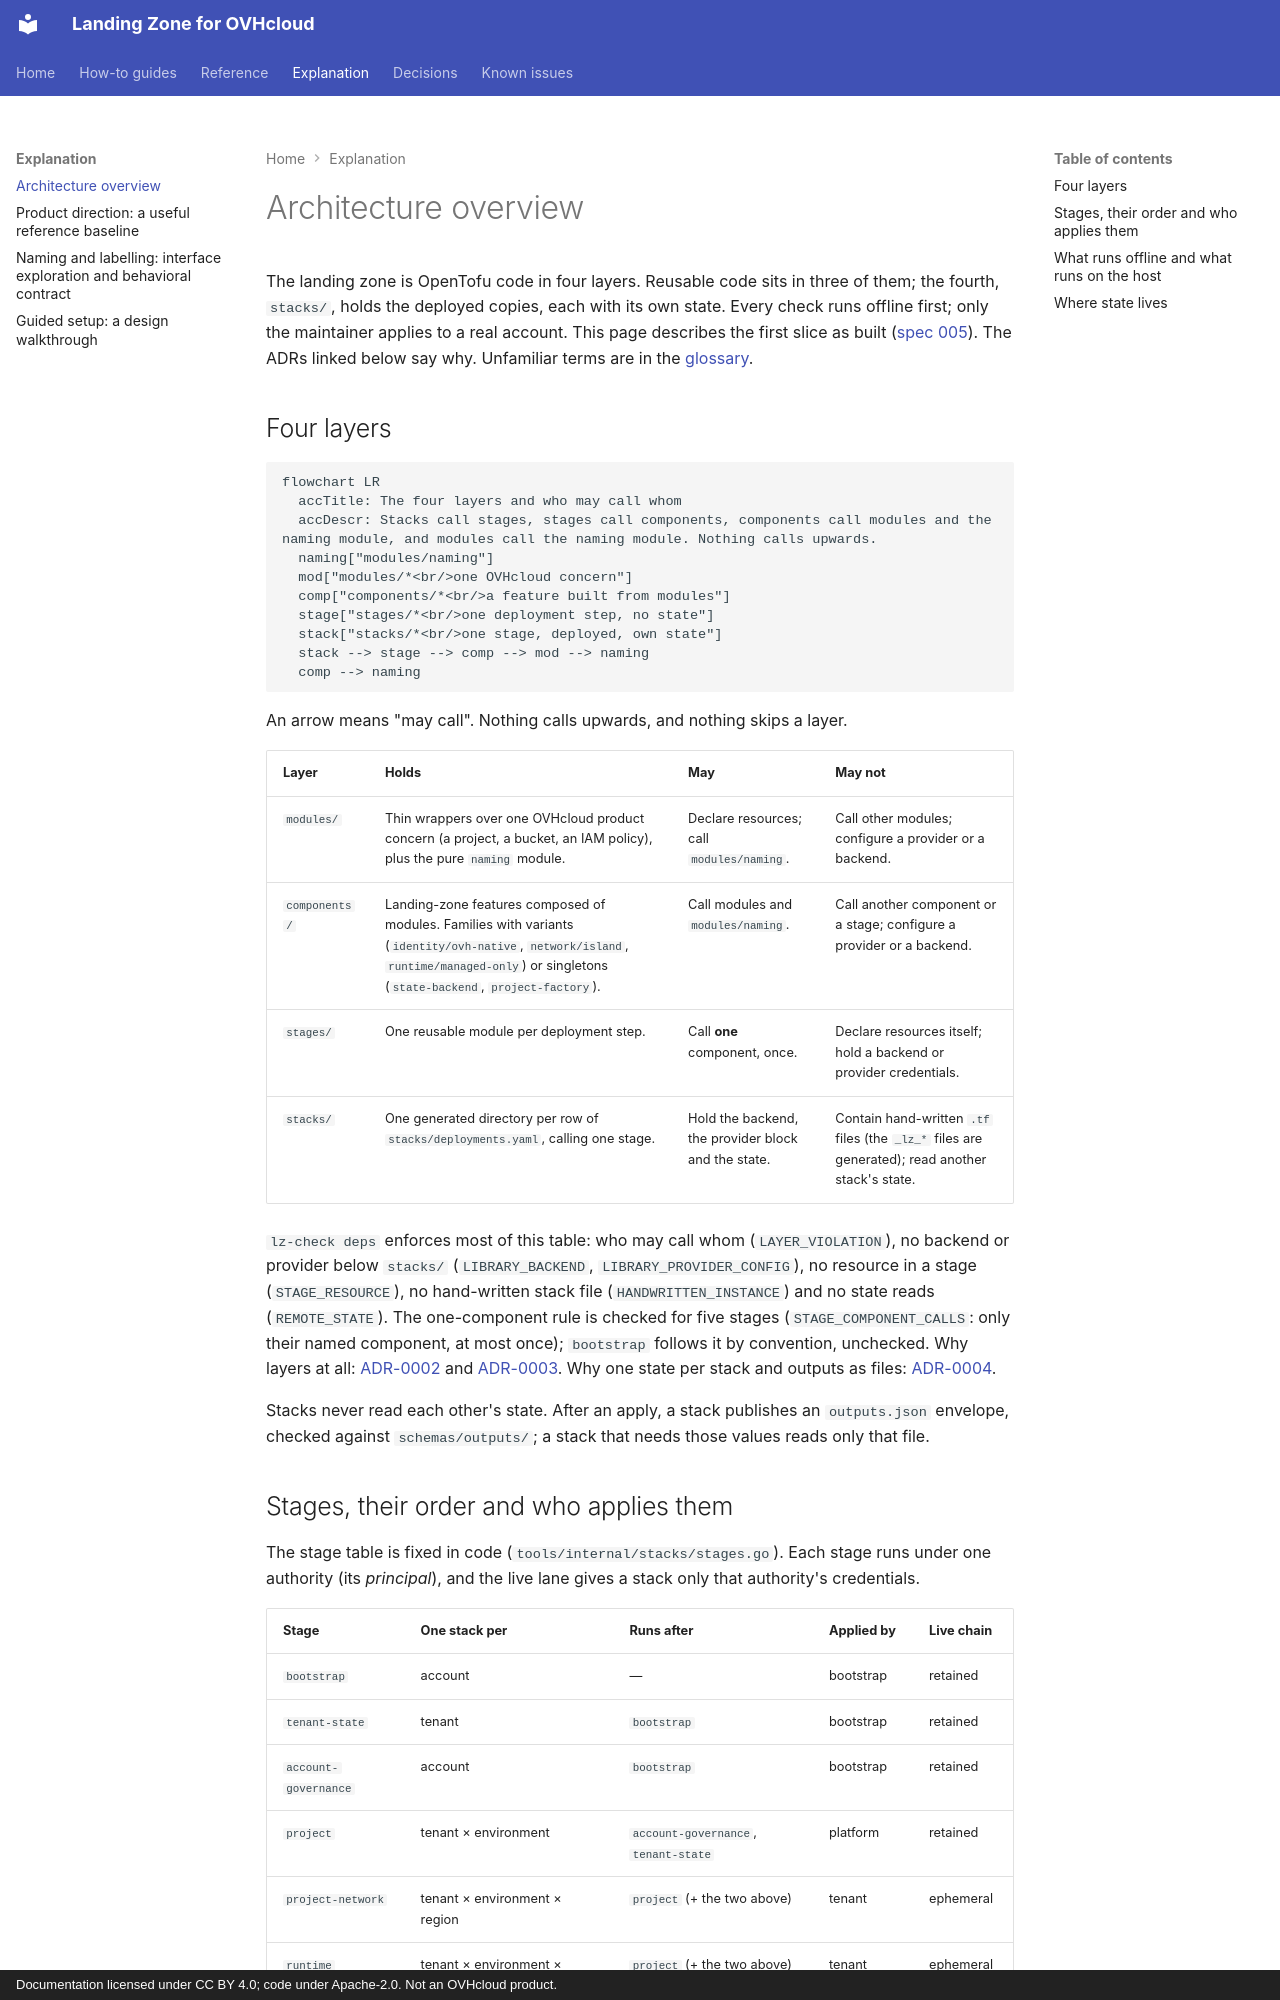

repository: PlatformRelay/landingzone-for-ovhcloud · page: explanation/architecture-overview/index.html · generator: mkdocs · copyright: Documentation licensed under CC BY 4.0; code under Apache-2.0. Not an OVHcloud product.

---
references:
  - path: tools/internal/stacks/stages.go
    blob: 33eb518d978ed33b6ae3b0c79b1247813638565c
  - path: tools/internal/checks/dependencies.go
    blob: 793040e8a2f7c2e9d569428fbfe1788c79683a13
  - path: tools/internal/live/credentials.go
    blob: aa7dae28c6bf99f8ac61902b4888161f16e24e2f
  - path: stacks/deployments.yaml
    blob: 03c9c57f3b119083c4a45d697c90f2c06ea15cea
  - path: stacks/_lz/backend.tm.hcl
    blob: e622f7854ef111f266927b7dae6fc927794de7da
  - path: tools/harness/capabilities.yaml
    blob: ecbfcfbec8dac380494d8b930e40205e6113a05b
  - path: tools/cmd/lz-offline/main.go
    blob: 6b0916bca504d2a4c8c0b6a31577bb8ac3a03980
  - path: tools/internal/live/guard.go
    blob: 06380923b8f393674f1d00adec3533ddac3bebc1
last_verified: 25f806fe1bae5d02a46543220b5965b28528b7d8
---

# Architecture overview

The landing zone is OpenTofu code in four layers. Reusable code sits in three of them; the fourth,
`stacks/`, holds the deployed copies, each with its own state. Every check runs offline first; only
the maintainer applies to a real account. This page describes the first slice as built
([spec 005](../../specs/005-first-landing-zone-slice/spec.md)). The ADRs linked below say why.
Unfamiliar terms are in the [glossary](../reference/glossary.md).

## Four layers

```mermaid
flowchart LR
  accTitle: The four layers and who may call whom
  accDescr: Stacks call stages, stages call components, components call modules and the naming module, and modules call the naming module. Nothing calls upwards.
  naming["modules/naming"]
  mod["modules/*<br/>one OVHcloud concern"]
  comp["components/*<br/>a feature built from modules"]
  stage["stages/*<br/>one deployment step, no state"]
  stack["stacks/*<br/>one stage, deployed, own state"]
  stack --> stage --> comp --> mod --> naming
  comp --> naming
```

An arrow means "may call". Nothing calls upwards, and nothing skips a layer.

| Layer | Holds | May | May not |
| --- | --- | --- | --- |
| `modules/` | Thin wrappers over one OVHcloud product concern (a project, a bucket, an IAM policy), plus the pure `naming` module. | Declare resources; call `modules/naming`. | Call other modules; configure a provider or a backend. |
| `components/` | Landing-zone features composed of modules. Families with variants (`identity/ovh-native`, `network/island`, `runtime/managed-only`) or singletons (`state-backend`, `project-factory`). | Call modules and `modules/naming`. | Call another component or a stage; configure a provider or a backend. |
| `stages/` | One reusable module per deployment step. | Call **one** component, once. | Declare resources itself; hold a backend or provider credentials. |
| `stacks/` | One generated directory per row of `stacks/deployments.yaml`, calling one stage. | Hold the backend, the provider block and the state. | Contain hand-written `.tf` files (the `_lz_*` files are generated); read another stack's state. |

`lz-check deps` enforces most of this table: who may call whom (`LAYER_VIOLATION`), no backend or
provider below `stacks/` (`LIBRARY_BACKEND`, `LIBRARY_PROVIDER_CONFIG`), no resource in a stage
(`STAGE_RESOURCE`), no hand-written stack file (`HANDWRITTEN_INSTANCE`) and no state reads
(`REMOTE_STATE`). The one-component rule is checked for five stages (`STAGE_COMPONENT_CALLS`: only
their named component, at most once); `bootstrap` follows it by convention, unchecked. Why layers at all: [ADR-0002](../adr/0002-repository-structure.md) and
[ADR-0003](../adr/0003-layered-taxonomy-and-module-naming.md). Why one state per stack and outputs
as files: [ADR-0004](../adr/0004-staged-roots-and-output-contracts.md).

Stacks never read each other's state. After an apply, a stack publishes an `outputs.json`
envelope, checked against `schemas/outputs/`; a stack that needs those values reads only that file.
